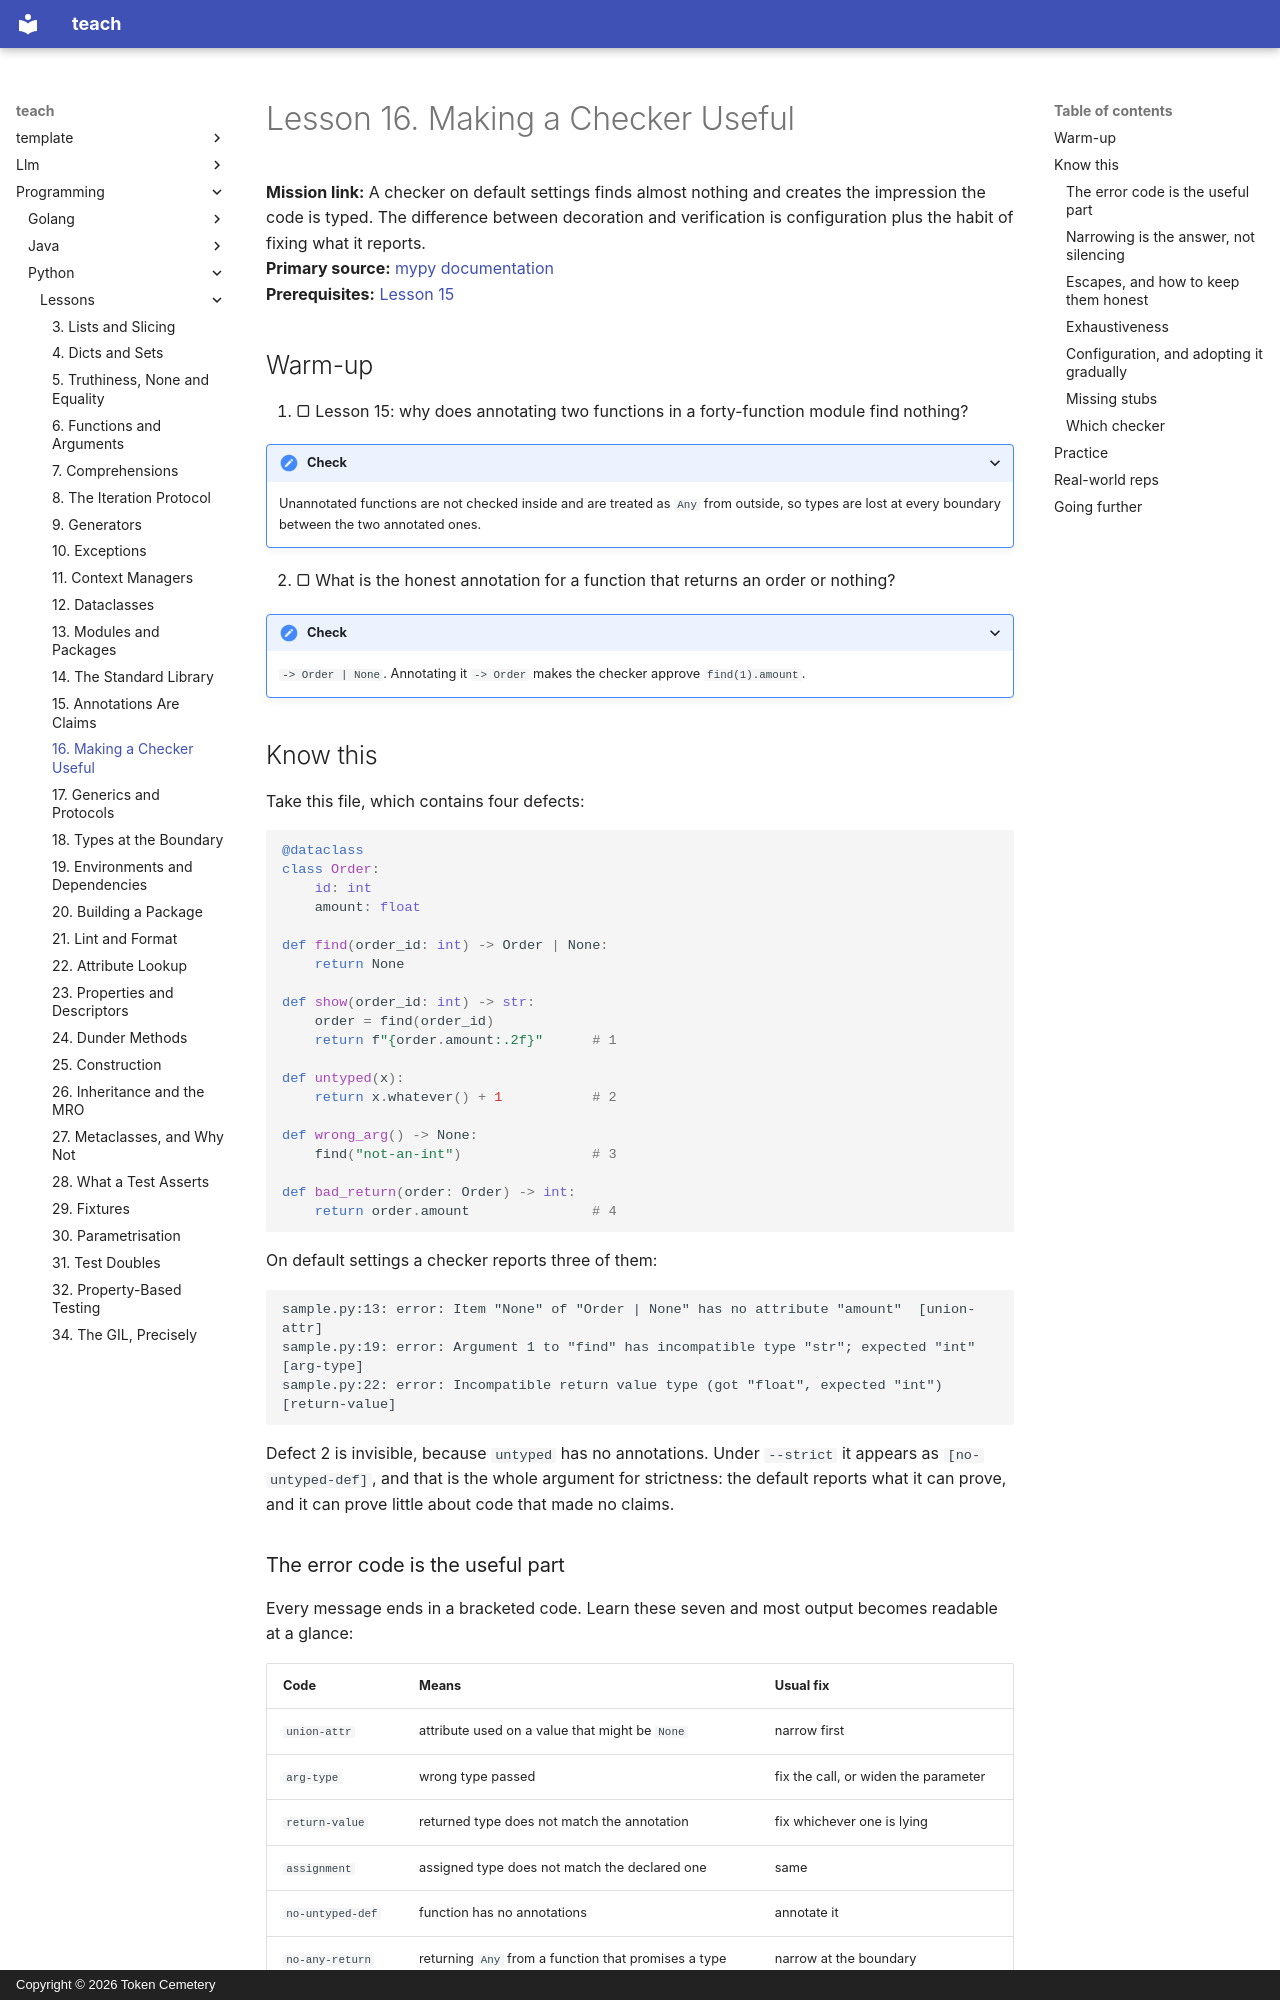

repository: TokenCemetery/teach · page: programming/python/lessons/0016-making-a-checker-useful/index.html · generator: mkdocs · copyright: Copyright © 2026 Token Cemetery

---
title: 16. Making a Checker Useful
description: Configuring strictness, reading the error codes, and narrowing instead of silencing
type: lesson
---

# Lesson 16. Making a Checker Useful

**Mission link:** A checker on default settings finds almost nothing and creates the impression the code is typed. The difference between decoration and verification is configuration plus the habit of fixing what it reports.
**Primary source:** [mypy documentation](https://mypy.readthedocs.io/en/stable/)
**Prerequisites:** [Lesson 15](0015-annotations-are-claims.md)

## Warm-up

1. ▢ Lesson 15: why does annotating two functions in a forty-function module find nothing?

<details markdown="1"><summary>Check</summary>

Unannotated functions are not checked inside and are treated as `Any` from outside, so types are lost at every boundary between the two annotated ones.

</details>

2. ▢ What is the honest annotation for a function that returns an order or nothing?

<details markdown="1"><summary>Check</summary>

`-> Order | None`. Annotating it `-> Order` makes the checker approve `find(1).amount`.

</details>

## Know this

Take this file, which contains four defects:

```python
@dataclass
class Order:
    id: int
    amount: float

def find(order_id: int) -> Order | None:
    return None

def show(order_id: int) -> str:
    order = find(order_id)
    return f"{order.amount:.2f}"      # 1

def untyped(x):
    return x.whatever() + 1           # 2

def wrong_arg() -> None:
    find("not-an-int")                # 3

def bad_return(order: Order) -> int:
    return order.amount               # 4
```

On default settings a checker reports three of them:

```text
sample.py:13: error: Item "None" of "Order | None" has no attribute "amount"  [union-attr]
sample.py:19: error: Argument 1 to "find" has incompatible type "str"; expected "int"  [arg-type]
sample.py:22: error: Incompatible return value type (got "float", expected "int")  [return-value]
```

Defect 2 is invisible, because `untyped` has no annotations. Under `--strict` it appears as `[no-untyped-def]`, and that is the whole argument for strictness: the default reports what it can prove, and it can prove little about code that made no claims.
